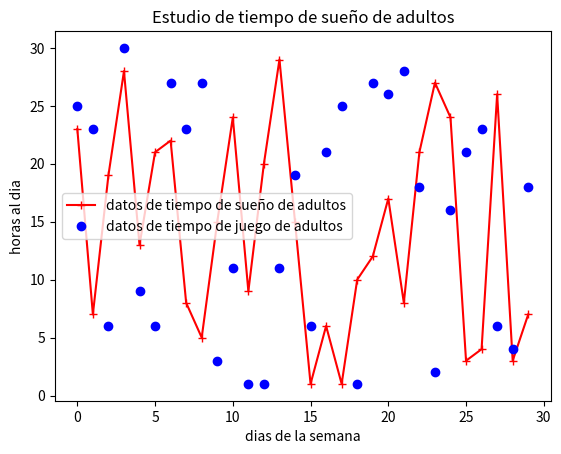

Recreate this plot in Python.
import matplotlib.pyplot  as plt
import numpy as np

def aleatorio(n=20):
        #Docstring
    """permite generar numeros aleatorios de valor entero entre 1 y 30 y da de salida una lista de valores

    Args:
        n (int, optional): numero el datos ingresados. Defecto 20.
    """
    import random as rd
    Value=[] #lista vacia
    for i in range (n): #incio de un bucle es con el : el identado es importante
        Value.append(rd.randint(1,30)) #append añade a la lista\
    return(Value) #lo que devuelve la funcion

ejex=[i for i in range(30)] #crear numeros del 0 al 29
ejey=aleatorio(30)
ejey2=aleatorio(30)
plt.title("Estudio de tiempo de sueño de adultos")                          #TITULOS
plt.xlabel("dias de la semana")                                             #TITULO DE EJE X
plt.ylabel("horas al dia")                                                  #TITULO DE EJE Y
plt.plot(ejex,ejey,'r-+',label="datos de tiempo de sueño de adultos")       # datos de ploteo (X,Y,formato y label)
plt.plot(ejex,ejey2,'bo',label="datos de tiempo de juego de adultos")      
plt.legend()                                                                #"leyenda"
plt.show()                                                                  # grafica la imagen

